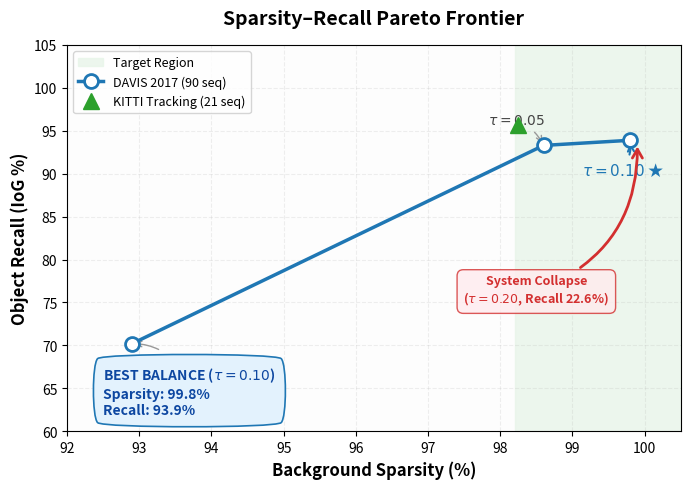

Recreate this plot in Python.
import matplotlib.pyplot as plt
import matplotlib.patches as mpatches
from matplotlib.patches import FancyBboxPatch
import numpy as np

# Locked Data Points
davis_sparsity = [92.9, 98.6, 99.8]
davis_recall = [70.2, 93.3, 93.9]
kitti_pt = [98.25, 95.7]

fig, ax = plt.subplots(figsize=(7, 5), dpi=300)
ax.set_facecolor('#fdfdfd')

# 1. Target Region (Success Zone) - Subtle shading
ax.axvspan(98.2, 100.5, color='#e8f5e9', alpha=0.8, zorder=1, label='Target Region')

# 2. Main Pareto Frontier - Emphasizing the "Knee"
ax.plot(davis_sparsity, davis_recall, marker='o', color='#1f77b4', linewidth=2.5, 
        markersize=10, markerfacecolor='white', markeredgewidth=2, zorder=5, 
        label='DAVIS 2017 (90 seq)')

# 3. KITTI Benchmark
ax.plot(kitti_pt[0], kitti_pt[1], '^', color='#2ca02c', markersize=12, zorder=6, 
        label='KITTI Tracking (21 seq)')

# 4. Clean Annotations - Using 'offset points' to avoid collisions
# Tau = 0.01
ax.annotate(r'$\tau=0.01$', xy=(92.9, 70.2), xytext=(10, -15), textcoords='offset points', 
             fontsize=10, color='#444', fontweight='bold',
             arrowprops=dict(arrowstyle='->', connectionstyle='arc3,rad=.2', color='#999'))

# Tau = 0.05 (The Elbow Start)
ax.annotate(r'$\tau=0.05$', xy=(98.6, 93.3), xytext=(-40, 15), textcoords='offset points', 
             fontsize=10, color='#444', fontweight='bold',
             arrowprops=dict(arrowstyle='->', connectionstyle='arc3,rad=-.2', color='#999'))

# Tau = 0.10 (Golden Constant)
ax.annotate(r'$\tau=0.10$ ★', xy=(99.8, 93.9), xytext=(-35, -25), textcoords='offset points', 
             fontsize=11, color='#1f77b4', fontweight='black',
             arrowprops=dict(arrowstyle='->', connectionstyle='arc3,rad=.2', color='#1f77b4', lw=1.5))

# 5. System Collapse - Graceful Curve
ax.annotate('System Collapse\n' + r'($\tau=0.20$, Recall 22.6%)', 
             xy=(99.9, 93.5), xytext=(98.5, 75),
             fontsize=9, color='#d32f2f', fontweight='bold', ha='center',
             bbox=dict(boxstyle='round,pad=0.5', facecolor='#ffebee', edgecolor='#d32f2f', alpha=0.8),
             arrowprops=dict(arrowstyle='->,head_width=0.4,head_length=0.7', 
                             connectionstyle='arc3,rad=0.35', color='#d32f2f', lw=2))

# 6. Stylized Info Box
info_box = ('BEST BALANCE ($\\tau=0.10$)\n'
            'Sparsity: 99.8%\n'
            'Recall: 93.9%')
ax.text(92.5, 62, info_box, fontsize=10, color='#0d47a1', fontweight='bold',
        bbox=dict(boxstyle='round4,pad=0.8', facecolor='#e3f2fd', edgecolor='#1f77b4', linewidth=1.2))

# 7. Final Polish
ax.set_xlim(92, 100.5)
ax.set_ylim(60, 105)
ax.set_xlabel('Background Sparsity (%)', fontsize=12, fontweight='bold')
ax.set_ylabel('Object Recall (IoG %)', fontsize=12, fontweight='bold')
ax.set_title('Sparsity–Recall Pareto Frontier', fontsize=14, fontweight='black', pad=15)
ax.grid(True, alpha=0.2, linestyle='--')
ax.legend(loc='upper left', frameon=True, facecolor='white', fontsize=9)

plt.tight_layout()
plt.show()
